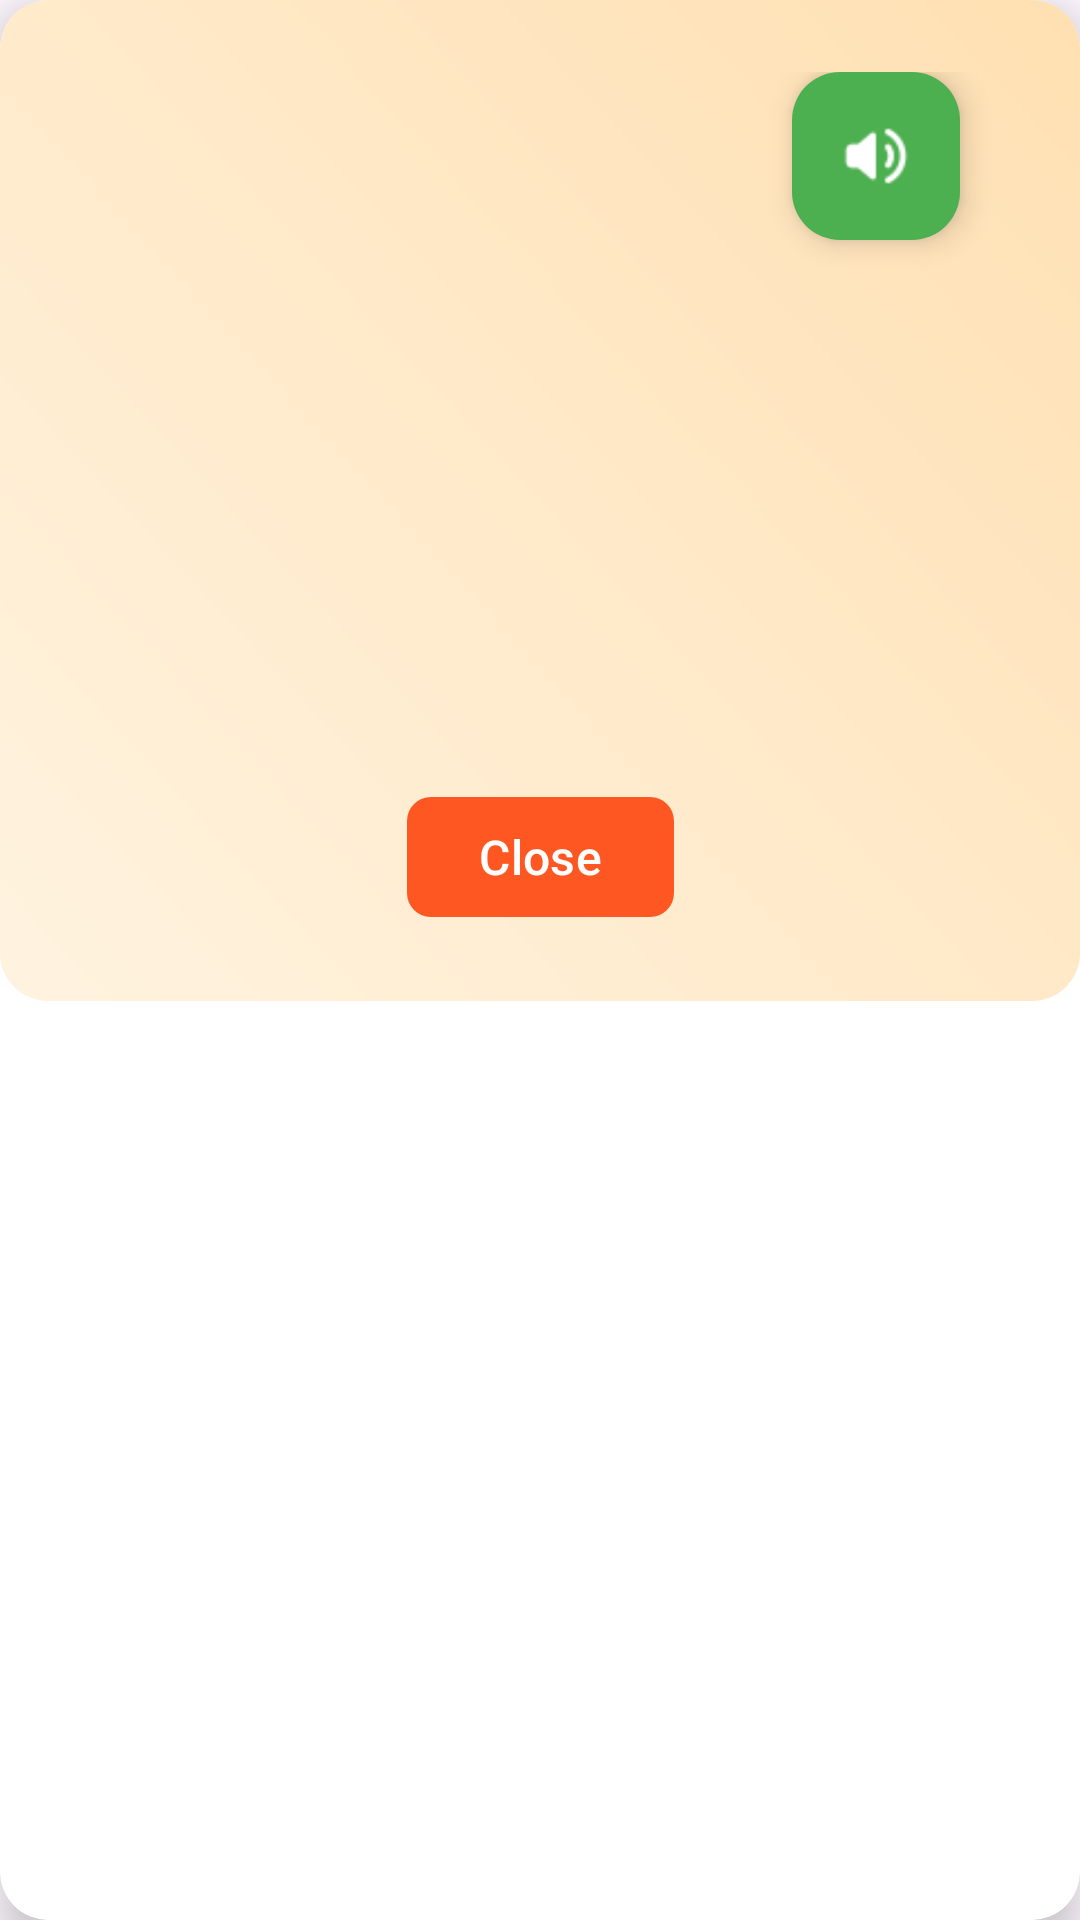

The Android layout XML behind this screen, and the referenced resources:
<!-- AndroidManifest.xml: application theme Theme.Real_Time_Chat_Final -->
<!-- res/layout/dialog_letter_info.xml -->
<?xml version="1.0" encoding="utf-8"?>
<androidx.cardview.widget.CardView
    xmlns:android="http://schemas.android.com/apk/res/android"
    xmlns:app="http://schemas.android.com/apk/res-auto"
    android:layout_width="match_parent"
    android:layout_height="wrap_content"
    android:layout_margin="16dp"
    app:cardCornerRadius="16dp"
    app:cardElevation="8dp"
    app:cardBackgroundColor="#FFFFFF">

    <androidx.constraintlayout.widget.ConstraintLayout
        android:id="@+id/dialogLayout"
        android:layout_width="match_parent"
        android:layout_height="wrap_content"
        android:padding="24dp"
        android:background="@drawable/gradient_dialog_background">

        
        <TextView
            android:id="@+id/textViewLetter"
            android:layout_width="wrap_content"
            android:layout_height="wrap_content"
            android:textSize="40sp"
            android:textStyle="bold"
            android:textColor="#FF5722"
            android:fontFamily="sans-serif-condensed"
            android:layout_marginBottom="16dp"
            app:layout_constraintTop_toTopOf="parent"
            app:layout_constraintStart_toStartOf="parent"
            app:layout_constraintEnd_toEndOf="parent"/>

        
        <ImageView
            android:id="@+id/imageViewLetter"
            android:layout_width="120dp"
            android:layout_height="120dp"
            android:scaleType="centerCrop"
            android:padding="8dp"
            android:clipToOutline="true"
            app:layout_constraintTop_toBottomOf="@id/textViewLetter"
            app:layout_constraintStart_toStartOf="parent"
            app:layout_constraintEnd_toEndOf="parent"/>

        
        <TextView
            android:id="@+id/textViewDescription"
            android:layout_width="0dp"
            android:layout_height="wrap_content"
            android:textSize="18sp"
            android:textColor="#333333"
            android:fontFamily="sans-serif-medium"
            android:gravity="center"
            android:layout_marginTop="16dp"
            android:layout_marginHorizontal="16dp"
            app:layout_constraintTop_toBottomOf="@id/imageViewLetter"
            app:layout_constraintStart_toStartOf="parent"
            app:layout_constraintEnd_toEndOf="parent"/>

        
        <com.google.android.material.button.MaterialButton
            android:id="@+id/btnClose"
            android:layout_width="wrap_content"
            android:layout_height="wrap_content"
            android:text="Close"
            android:textSize="16sp"
            android:textColor="#FFFFFF"
            android:layout_marginTop="24dp"
            app:backgroundTint="#FF5722"
            app:cornerRadius="8dp"
            app:layout_constraintTop_toBottomOf="@id/textViewDescription"
            app:layout_constraintEnd_toEndOf="parent"
            app:layout_constraintStart_toStartOf="parent"/>

        
        <com.google.android.material.floatingactionbutton.FloatingActionButton
            android:id="@+id/fabReplaySound"
            android:layout_width="wrap_content"
            android:layout_height="wrap_content"
            android:src="@drawable/ic_sound"
            android:contentDescription="Replay Sound"
            app:backgroundTint="#4CAF50"
            app:tint="#FFFFFF"
            app:fabSize="mini"
            android:layout_marginEnd="16dp"
            app:layout_constraintTop_toTopOf="@id/textViewLetter"
            app:layout_constraintEnd_toEndOf="parent"/>

    </androidx.constraintlayout.widget.ConstraintLayout>
</androidx.cardview.widget.CardView>
<!-- resources referenced by this layout -->
<resources>
  <!-- drawable gradient_dialog_background (drawable) -->
  <?xml version="1.0" encoding="utf-8"?>
  <shape xmlns:android="http://schemas.android.com/apk/res/android">
      <gradient
          android:startColor="#FFF3E0"
          android:endColor="#FFE0B2"
          android:angle="45"/>
      <corners android:radius="16dp"/>
  </shape>
  <!-- drawable ic_sound: png bitmap (drawable, 559 bytes) -->
  <style name="Theme.Real_Time_Chat_Final" parent="Base.Theme.Real_Time_Chat_Final" />
  <style name="Base.Theme.Real_Time_Chat_Final" parent="Theme.Material3.DayNight.NoActionBar">
          
          
      </style>
</resources>
